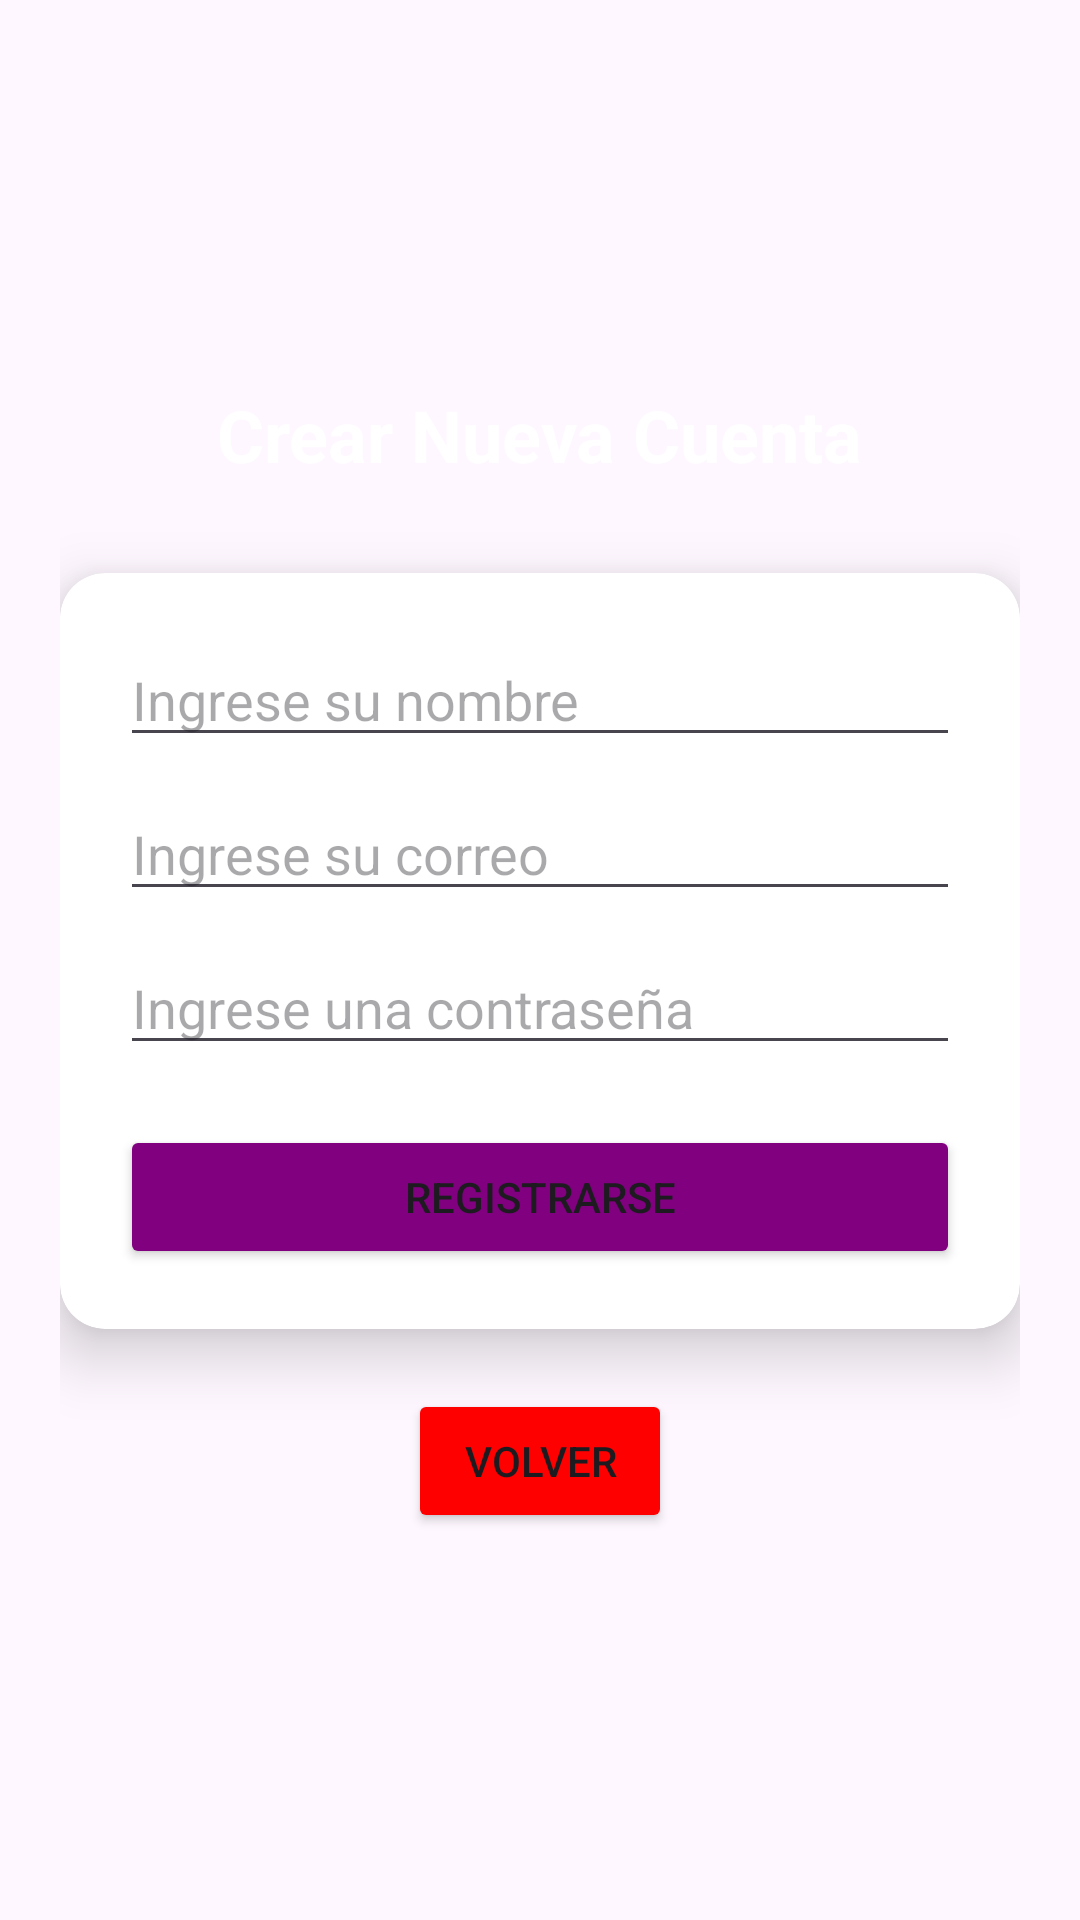

Android layout source for this screen:
<!-- AndroidManifest.xml: application theme Theme._113_4B_25092025 -->
<!-- res/layout/registrar_cuenta.xml -->
<?xml version="1.0" encoding="utf-8"?>
<androidx.constraintlayout.widget.ConstraintLayout xmlns:android="http://schemas.android.com/apk/res/android"
    xmlns:app="http://schemas.android.com/apk/res-auto"
    xmlns:tools="http://schemas.android.com/tools"
    android:layout_width="match_parent"
    android:layout_height="match_parent"
    android:background="@drawable/fondo"
    tools:context=".RegistrarCuentaActivity">

    <LinearLayout
        android:layout_width="match_parent"
        android:layout_height="match_parent"
        android:gravity="center"
        android:orientation="vertical"
        android:padding="20dp">

        <TextView
            android:layout_width="wrap_content"
            android:layout_height="wrap_content"
            android:text="Crear Nueva Cuenta"
            android:textColor="@color/white"
            android:textSize="24sp"
            android:textStyle="bold"
            android:layout_marginBottom="30dp"/>

        <androidx.cardview.widget.CardView
            android:layout_width="match_parent"
            android:layout_height="wrap_content"
            app:cardCornerRadius="15dp"
            app:cardElevation="12dp">

            <LinearLayout
                android:layout_width="match_parent"
                android:layout_height="wrap_content"
                android:orientation="vertical"
                android:padding="20dp">

                <EditText
                    android:id="@+id/inputNombre"
                    android:layout_width="match_parent"
                    android:layout_height="wrap_content"
                    android:hint="Ingrese su nombre"
                    android:inputType="textPersonName" />

                <EditText
                    android:id="@+id/inputCorreo"
                    android:layout_width="match_parent"
                    android:layout_height="wrap_content"
                    android:layout_marginTop="10dp"
                    android:hint="Ingrese su correo"
                    android:inputType="textEmailAddress" />

                <EditText
                    android:id="@+id/inputPassword"
                    android:layout_width="match_parent"
                    android:layout_height="wrap_content"
                    android:layout_marginTop="10dp"
                    android:hint="Ingrese una contraseña"
                    android:inputType="textPassword" />

                <Button
                    android:id="@+id/btnRegistrar"
                    android:layout_width="match_parent"
                    android:layout_height="wrap_content"
                    android:layout_marginTop="20dp"
                    android:backgroundTint="@color/purple"
                    android:text="Registrarse" />

            </LinearLayout>
        </androidx.cardview.widget.CardView>

        <Button
            android:id="@+id/btnVolver"
            android:layout_width="wrap_content"
            android:layout_height="wrap_content"
            android:layout_marginTop="20dp"
            android:text="Volver"
            android:backgroundTint="@color/red"/>

    </LinearLayout>
</androidx.constraintlayout.widget.ConstraintLayout>
<!-- resources referenced by this layout -->
<resources>
  <color name="purple">#FF800080</color>
  <color name="red">#FFFF0000</color>
  <color name="white">#FFFFFFFF</color>
  <style name="Theme._113_4B_25092025" parent="Base.Theme._113_4B_25092025" />
  <style name="Base.Theme._113_4B_25092025" parent="Theme.Material3.DayNight.NoActionBar">
          
          
      </style>
</resources>
